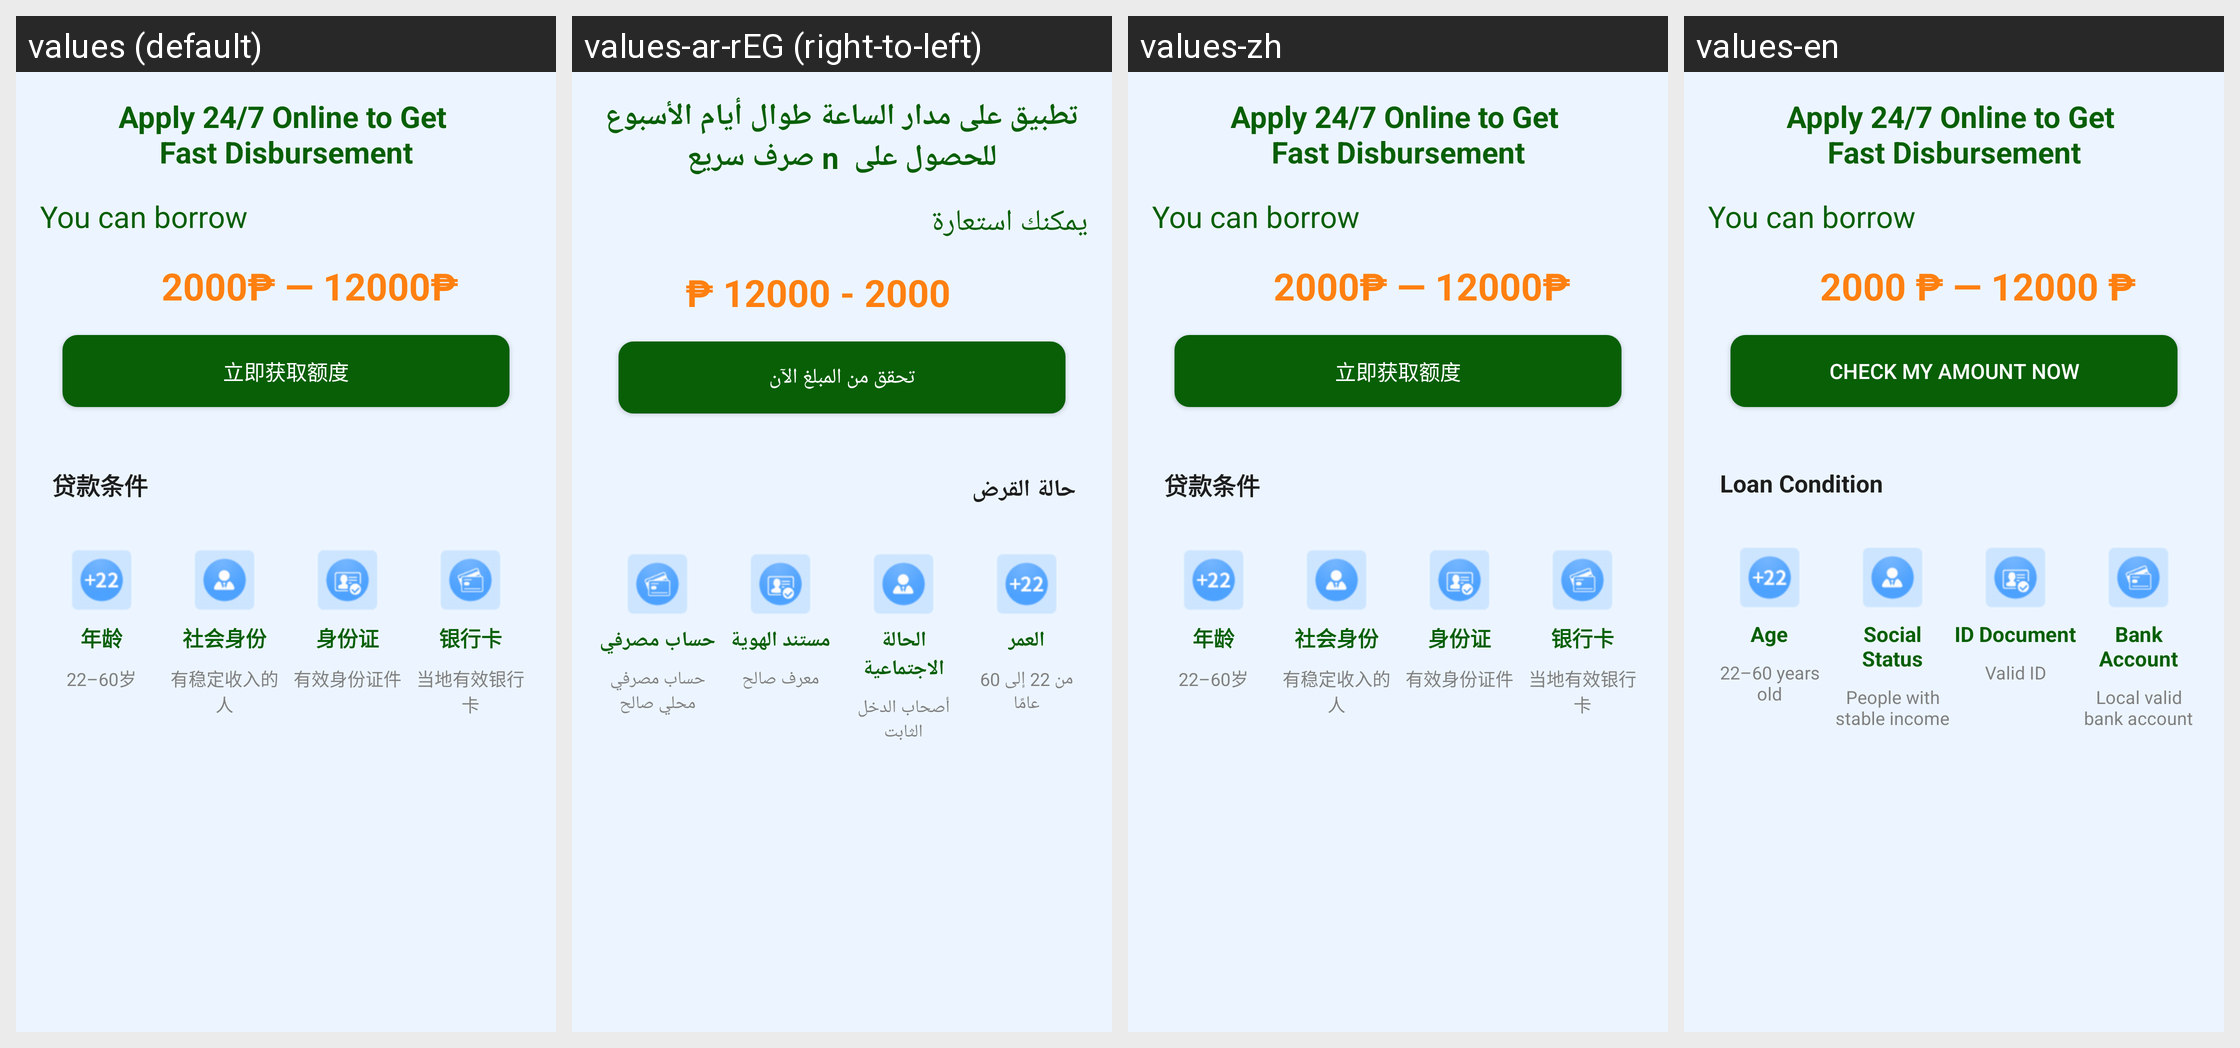

For this localized Android screen grid, give each drawn string resource with its value in every locale shown.
Android screen res/layout/fragment_preview.xml rendered under 4 locales, left to right: values (default), values-ar-rEG (right-to-left), values-zh, values-en. Device: Nexus 5 (rendered at 1080×1920; each locale shown at half size, 540×960, under a caption strip naming it); theme Theme.AppCompat.Light.NoActionBar.
Strings drawn on this screen, with the default value and each locale's value (text and hints the layout hard-codes, and strings that could not be matched under every locale, appear in the picture but are not listed):

loantop_title
  values: Apply 24/7 Online to Get 
      Fast Disbursement
  values-ar-rEG: تطبيق على مدار الساعة طوال أيام الأسبوع للحصول على  n صرف سريع
  values-zh: Apply 24/7 Online to Get 
      Fast Disbursement
  values-en: Apply 24/7 Online to Get 
      Fast Disbursement

preview_title
  values: You can borrow
  values-ar-rEG: يمكنك استعارة
  values-zh: You can borrow
  values-en: You can borrow

preview_amount
  values: 2000₱ — 12000₱
  values-ar-rEG: 2000 - 12000 ₱
  values-zh: 2000₱ — 12000₱
  values-en: 2000 ₱ — 12000 ₱

age
  values: 年龄
  values-ar-rEG: العمر
  values-zh: 年龄
  values-en: Age

age_condition
  values: 22–60岁
  values-ar-rEG: من 22 إلى 60 عامًا
  values-zh: 22–60岁
  values-en: 22–60 years old

profession
  values: 社会身份
  values-ar-rEG: الحالة الاجتماعية
  values-zh: 社会身份
  values-en: Social Status

profession_condition
  values: 有稳定收入的人
  values-ar-rEG: أصحاب الدخل الثابت
  values-zh: 有稳定收入的人
  values-en: People with stable income

id_card
  values: 身份证
  values-ar-rEG: مستند الهوية
  values-zh: 身份证
  values-en: ID Document

id_card_condition
  values: 有效身份证件
  values-ar-rEG: معرف صالح
  values-zh: 有效身份证件
  values-en: Valid ID

bank_card
  values: 银行卡
  values-ar-rEG: حساب مصرفي
  values-zh: 银行卡
  values-en: Bank Account

bank_card_condition
  values: 当地有效银行卡
  values-ar-rEG: حساب مصرفي محلي صالح
  values-zh: 当地有效银行卡
  values-en: Local valid bank account

preview_btn_text
  values: 立即获取额度
  values-ar-rEG: تحقق من المبلغ الآن
  values-zh: 立即获取额度
  values-en: Check My Amount Now

get_loan_title2
  values: 贷款条件
  values-ar-rEG: حالة القرض
  values-zh: 贷款条件
  values-en: Loan Condition
